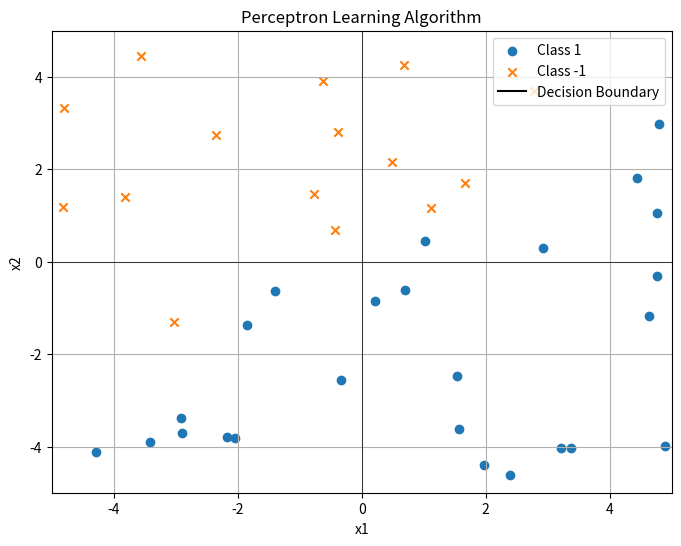
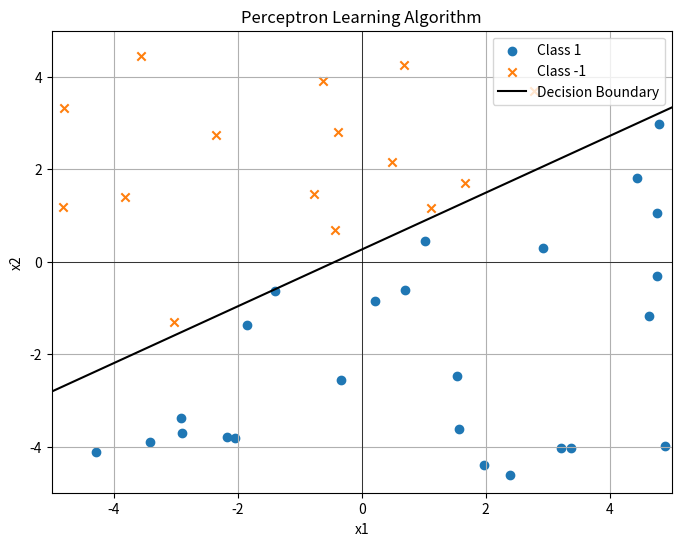

Write Python code to recreate these figures, in order.
import numpy as np
import matplotlib.pyplot as plt

def target_function(x1, x2):
    return 2 * x1 - 3 * x2 + 1


np.random.seed(0)
num_samples = 40
X = np.random.rand(num_samples, 2) * 10 - 5 
Y = np.sign(target_function(X[:, 0], X[:, 1]))  

w = np.zeros(3)  


def plot_data_and_boundary(X, Y, w):
    plt.figure(figsize=(8, 6))
    plt.scatter(X[Y == 1][:, 0], X[Y == 1][:, 1], label="Class 1", marker='o')
    plt.scatter(X[Y == -1][:, 0], X[Y == -1][:, 1], label="Class -1", marker='x')
    

    x1_boundary = np.linspace(-5, 5, 100)
    x2_boundary = (-w[0] - w[1] * x1_boundary) / w[2]
    
    plt.plot(x1_boundary, x2_boundary, 'k-', label="Decision Boundary")
    
    plt.xlabel("x1")
    plt.ylabel("x2")
    plt.title("Perceptron Learning Algorithm")
    plt.legend()
    plt.grid(True)
    plt.xlim(-5, 5)
    plt.ylim(-5, 5)
    plt.axhline(0, color='black', linewidth=0.5)
    plt.axvline(0, color='black', linewidth=0.5)
    plt.show()

# Plot initial data points
plot_data_and_boundary(X, Y, w)

# Perceptron learning algorithm
learning_rate = 0.1
num_epochs = 100

for epoch in range(num_epochs):
    misclassified = 0
    for i in range(num_samples):
        x = np.concatenate(([1], X[i]))  
        if Y[i] * np.dot(w, x) <= 0:
            w += learning_rate * Y[i] * x
            misclassified += 1
    if misclassified == 0:
        break


plot_data_and_boundary(X, Y, w)
